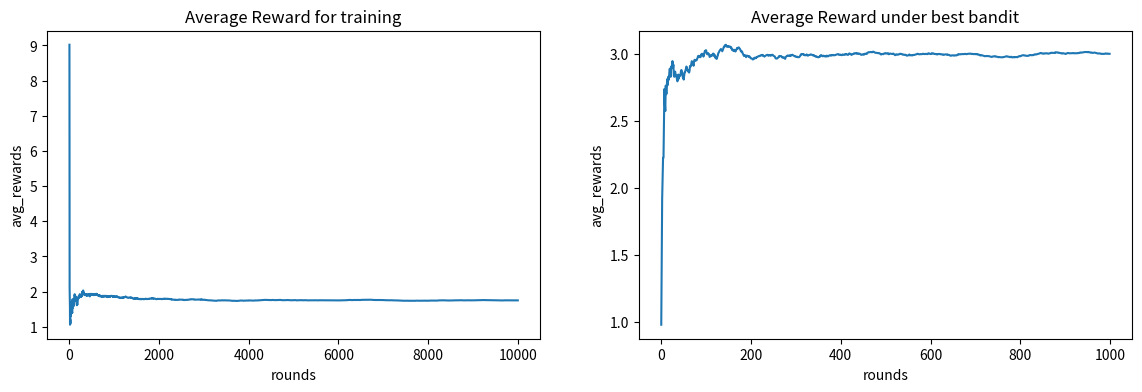
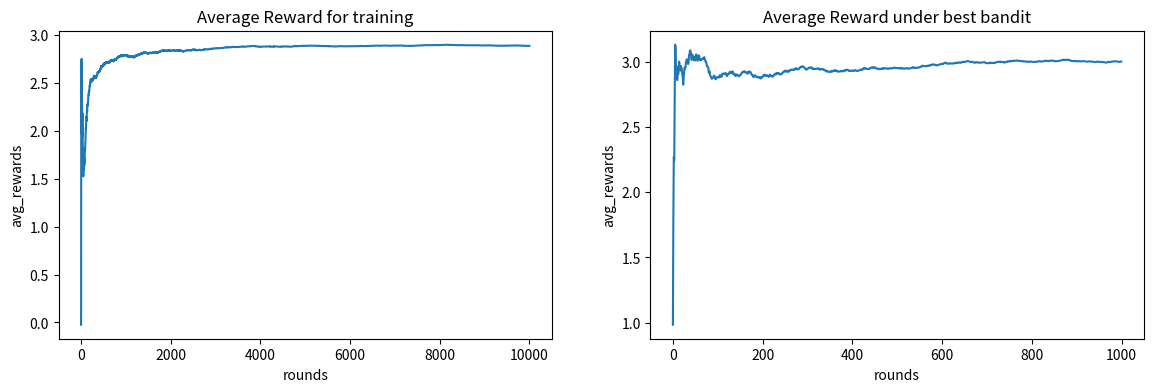

Source code (Python) for these figures, in order:
import numpy as np
import matplotlib.pyplot as plt

# GaussianBandit
'''
	consider a situation where we choose from 4 slot machine that gives
	the maximum output among all the 4 slots. The 4 slots
	are biased under one condition (they are randomly distributed)
	in a normal distribution having various values of mean,std for our
	study purpose, futhur more this distribution can be changed
	according to your specific need. Considering our given scenerios
	the above mention situations prevails.

	Gaussian Slot1(1,1)
	Gaussian Slot2(2,3)
	Gaussian Slot3(3,1)
	Gaussian Slot4(1,3)
'''


class GaussBandit:
    def __init__(self, mean, std):
        self.mean = mean
        self.std = std

    def pull_lever(self):
        return np.random.normal(loc=self.mean, scale=self.std)


class MAB:
    def __init__(self, n_bandits, bandit_l, random):
        self.n_bandits = n_bandits
        self.bandit_l = bandit_l
        # for increasing the randomnes
        if random:
            np.random.shuffle(self.bandit_l)

        self.reset_game()

    def reset_game(self):
        self.avg_reward = 0
        self.rewards = []
        self.total_reward = 0
        self.n_games = 0

    def game_user(self):
        self.reset_game()
        print('Multi arm bandit')
        print('NB : 0 to cancel')
        while True:
            n = int(input('Select between 1 - 4: '))
            if n == 0:
                print('Game Ended')
                break
            elif n >= 1 and n <= 4:
                choice = self.bandit_l[n-1]
                reward = choice.pull_lever()
                self.n_games += 1
                self.rewards.append(reward)
                self.total_reward = sum(self.rewards)
                self.avg_reward = self.total_reward/self.n_games
                print()
                print('Reward on', n, ':', reward)
                print('Avg reward on', self.n_games, ':', self.avg_reward)
                print()

    def game_comp_AB_test(self):
        self.reset_game()
        train_size = 10000
        test_size = 1000

        plt.figure(figsize=(14, 4))
        Q = np.zeros(self.n_bandits)
        N = np.zeros(self.n_bandits)

        total_reward = 0
        avg_reward = []
        for i in range(train_size):
            choice = np.random.randint(self.n_bandits)
            R = self.bandit_l[choice].pull_lever()
            N[choice] += 1
            Q[choice] += (1/N[choice])*(R-Q[choice])
            total_reward += R
            avg_reward.append(total_reward/(i+1))

        plt.subplot(121)
        plt.plot(avg_reward)
        plt.title('Average Reward for training')
        plt.xlabel('rounds')
        plt.ylabel('avg_rewards')

        best = np.argmax(Q)
        print('Best one is :', best+1)
        print('Reward approx train:', avg_reward[-1])

        total_reward = 0
        avg_reward = []
        for i in range(test_size):
            choice = best
            R = self.bandit_l[choice].pull_lever()
            total_reward += R
            avg_reward.append(total_reward/(i+1))

        print('Reward approx test:', avg_reward[-1])

        plt.subplot(122)
        plt.plot(avg_reward)
        plt.title('Average Reward under best bandit')
        plt.xlabel('rounds')
        plt.ylabel('avg_rewards')

        plt.show()

    def game_comp_Epsil_greed(self,eps = 0.1):
        self.reset_game()
        train_size = 10000
        test_size = 1000

        plt.figure(figsize=(14, 4))
        Q = np.zeros(self.n_bandits)
        N = np.zeros(self.n_bandits)

        total_reward = 0
        avg_reward = []
        for i in range(train_size):
            if np.random.uniform() <= eps:
                choice = np.random.randint(self.n_bandits)
            else:
                choice = np.argmax(Q)
            R = self.bandit_l[choice].pull_lever()
            N[choice] += 1
            Q[choice] += (1/N[choice])*(R-Q[choice])
            total_reward += R
            avg_reward.append(total_reward/(i+1))

        plt.subplot(121)
        plt.plot(avg_reward)
        plt.title('Average Reward for training')
        plt.xlabel('rounds')
        plt.ylabel('avg_rewards')

        best = np.argmax(Q)
        print('Best one is :', best+1)
        print('Reward approx train:', avg_reward[-1])

        total_reward = 0
        avg_reward = []
        for i in range(test_size):
            choice = best
            R = self.bandit_l[choice].pull_lever()
            total_reward += R
            avg_reward.append(total_reward/(i+1))

        print('Reward approx test:', avg_reward[-1])

        plt.subplot(122)
        plt.plot(avg_reward)
        plt.title('Average Reward under best bandit')
        plt.xlabel('rounds')
        plt.ylabel('avg_rewards')

        plt.show()
        
        return avg_reward


if __name__ == '__main__':
    gb1 = GaussBandit(1, 1)
    gb2 = GaussBandit(2, 3)
    gb3 = GaussBandit(3, 1)
    gb4 = GaussBandit(1, 3)
    slot_list = [gb1, gb2, gb3, gb4]

    mab = MAB(4, slot_list, False)
    # mab.game_user()
    mab.game_comp_AB_test()
    mab.game_comp_Epsil_greed()